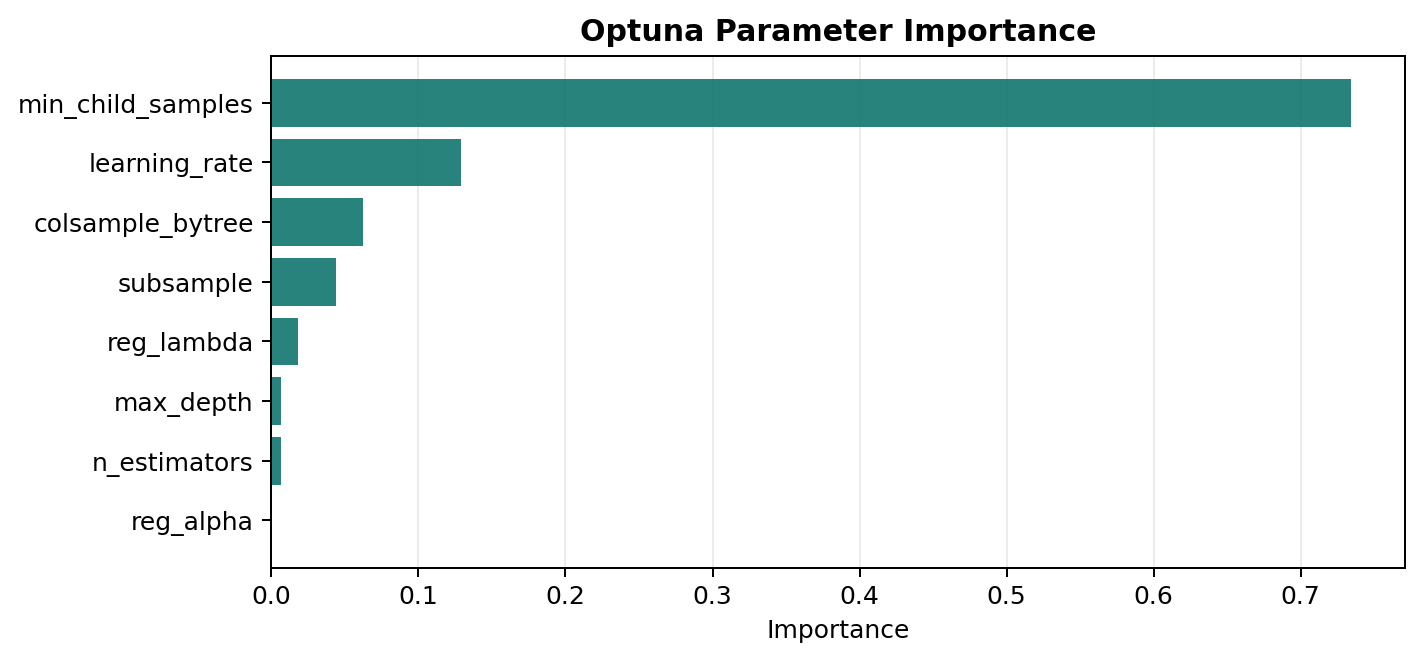

Values plotted in this chart, from the file beside it:
parameter, importance
min_child_samples, 0.7339
learning_rate, 0.1286
colsample_bytree, 0.0626
subsample, 0.04392
reg_lambda, 0.01777
max_depth, 0.006782
n_estimators, 0.006344
reg_alpha, 3.409093814488913e-05
